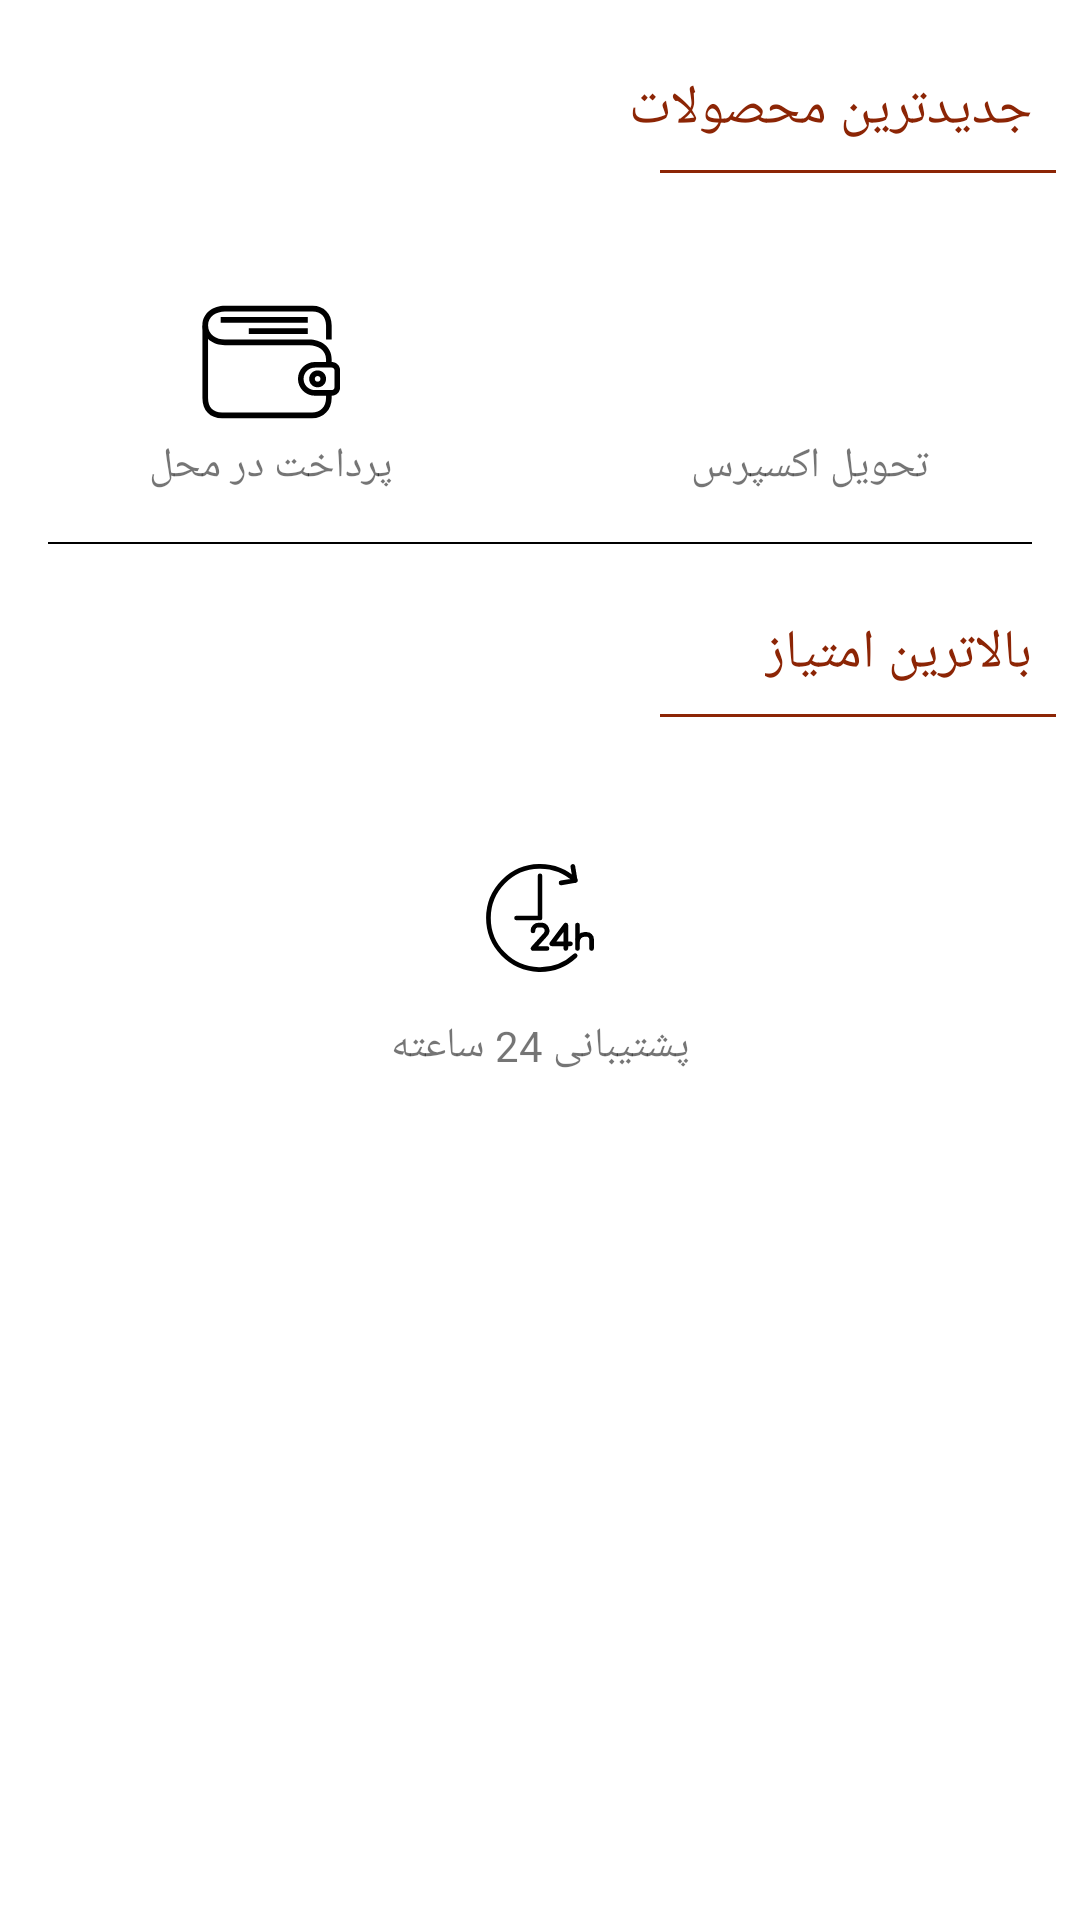

The Android layout XML behind this screen, and the referenced resources:
<!-- AndroidManifest.xml: application theme Theme.ShopApplication -->
<!-- res/layout/fragment_main.xml -->
<?xml version="1.0" encoding="utf-8"?>
<ScrollView
    xmlns:android="http://schemas.android.com/apk/res/android"
    xmlns:tools="http://schemas.android.com/tools"
    android:layout_height="match_parent"
    android:layout_width="match_parent">

    <LinearLayout
        android:layout_width="match_parent"
        android:layout_height="match_parent"
        xmlns:app="http://schemas.android.com/apk/res-auto"
        tools:context=".view.fragment.MainFragment"
        android:orientation="vertical">

        <TextView
            android:layout_width="wrap_content"
            android:layout_height="wrap_content"
            android:text="جدیدترین محصولات"
            android:layout_gravity="end"
            android:textSize="18dp"
            android:layout_marginTop="24dp"
            android:layout_marginEnd="16dp"
            android:textColor="@color/orangePrimaryDark">
        </TextView>

        <View
            android:layout_width="match_parent"
            android:layout_height="1dp"
            android:background="@color/orangePrimaryDark"
            android:layout_marginTop="8dp"
            android:layout_marginStart="220dp"
            android:layout_marginEnd="8dp">
        </View>

        <androidx.recyclerview.widget.RecyclerView
            android:id="@+id/recyclerViewNewestItems"
            android:layout_width="match_parent"
            android:layout_height="wrap_content"
            android:background="@color/colorBackgroundRecycler1"
            android:layout_marginTop="20dp">
        </androidx.recyclerview.widget.RecyclerView>

        <LinearLayout
            android:layout_width="match_parent"
            android:layout_height="wrap_content"
            android:orientation="horizontal"
            android:layout_marginTop="18dp">

            <ImageView
                android:layout_width="0dp"
                android:layout_height="50dp"
                android:layout_weight="1"
                android:src="@drawable/ic_iconfinder_wallet_2208344"/>

            <ImageView
                android:layout_width="0dp"
                android:layout_height="50dp"
                android:layout_weight="1"
                android:src="@drawable/ic_iconfinder_delivery_service_3615755"/>

        </LinearLayout>

        <LinearLayout
            android:layout_width="match_parent"
            android:layout_height="wrap_content"
            android:orientation="horizontal">

            <TextView
                android:layout_width="0dp"
                android:layout_height="match_parent"
                android:layout_weight="1"
                android:text="پرداخت در محل"
                android:gravity="center"/>

            <TextView
                android:layout_width="0dp"
                android:layout_height="match_parent"
                android:layout_weight="1"
                android:text="تحویل اکسپرس"
                android:gravity="center"/>

        </LinearLayout>

        <View
            android:layout_width="match_parent"
            android:layout_height="0.5dp"
            android:background="@color/black"
            android:layout_marginTop="16dp"
            android:layout_marginEnd="16dp"
            android:layout_marginStart="16dp">
        </View>

        <TextView
            android:layout_width="wrap_content"
            android:layout_height="wrap_content"
            android:text="بالاترین امتیاز"
            android:layout_gravity="end"
            android:textSize="18dp"
            android:layout_marginTop="24dp"
            android:layout_marginEnd="16dp"
            android:textColor="@color/orangePrimaryDark">
        </TextView>

        <View
            android:layout_width="match_parent"
            android:layout_height="1dp"
            android:background="@color/orangePrimaryDark"
            android:layout_marginTop="8dp"
            android:layout_marginStart="220dp"
            android:layout_marginEnd="8dp">
        </View>

        <androidx.recyclerview.widget.RecyclerView
            android:id="@+id/recyclerViewHighestRanked"
            android:layout_width="match_parent"
            android:layout_height="wrap_content"
            android:background="@color/colorBackgroundRecycler2"
            android:layout_marginTop="24dp">
        </androidx.recyclerview.widget.RecyclerView>

        <ImageView
            android:layout_width="50dp"
            android:layout_height="50dp"
            android:layout_gravity="center"
            android:layout_marginTop="18dp"
            android:src="@drawable/ic_iconfinder_17_24_hours_open_6330649"/>

        <TextView
            android:layout_width="match_parent"
            android:layout_height="wrap_content"
            android:text="پشتیبانی 24 ساعته"
            android:gravity="center"
            android:layout_marginTop="8dp"
            android:layout_marginBottom="16dp">
        </TextView>

    </LinearLayout>
</ScrollView>
<!-- resources referenced by this layout -->
<resources>
  <color name="black">#FF000000</color>
  <color name="colorBackgroundRecycler1">#54FF3C</color>
  <color name="colorBackgroundRecycler2">#F63830</color>
  <color name="orangePrimaryDark">#8C2505</color>
  <!-- drawable ic_iconfinder_wallet_2208344 (drawable) -->
  <vector xmlns:android="http://schemas.android.com/apk/res/android"
      android:width="100dp"
      android:height="100dp"
      android:viewportWidth="100"
      android:viewportHeight="100">
    <path
        android:fillColor="#FF000000"
        android:pathData="M91.115,51.873h-3.746v-3.746c0,-6.181 -5.619,-9.365 -11.238,-9.365H19.939c-7.492,0 -14.984,-4.495 -14.984,-13.111s7.492,-13.111 14.984,-13.111h58.439c7.492,0 12.737,5.245 12.737,13.111v9.365h-3.746V25.65c0,-5.806 -3.371,-9.365 -8.991,-9.365H19.939c-5.619,0 -11.238,3.184 -11.238,9.365s5.619,9.365 11.238,9.365h56.191c7.492,0 14.984,4.495 14.984,13.111V51.873z"/>
    <path
        android:fillColor="#FF000000"
        android:pathData="M78.004,87.461H18.066c-8.054,0 -13.111,-5.215 -13.111,-13.521V25.65h3.746V73.94c0,6.181 3.371,9.658 9.365,9.658h59.937c5.619,0 9.365,-3.863 9.365,-9.658v-3.863h3.746v3.863C91.115,81.859 85.683,87.461 78.004,87.461z"/>
    <path
        android:fillColor="#FF000000"
        android:pathData="M17.13,20.031h58.064v3.746h-58.064z"/>
    <path
        android:fillColor="#FF000000"
        android:pathData="M35.86,27.523h39.334v3.746h-39.334z"/>
    <path
        android:fillColor="#FF000000"
        android:pathData="M91.115,72.477H79.877c-6.181,0 -11.238,-5.057 -11.238,-11.238C68.639,55.057 73.696,50 79.877,50h11.238c3.184,0 5.619,2.435 5.619,5.619v11.238C96.734,70.042 94.299,72.477 91.115,72.477zM79.877,53.746c-4.121,0 -7.492,3.371 -7.492,7.492c0,4.121 3.371,7.492 7.492,7.492h11.238c1.124,0 1.873,-0.749 1.873,-1.873V55.619c0,-1.124 -0.749,-1.873 -1.873,-1.873H79.877z"/>
    <path
        android:fillColor="#FF000000"
        android:pathData="M81.75,66.857c-3.184,0 -5.619,-2.435 -5.619,-5.619c0,-3.184 2.435,-5.619 5.619,-5.619s5.619,2.435 5.619,5.619C87.369,64.422 84.934,66.857 81.75,66.857zM81.75,59.365c-1.124,0 -1.873,0.749 -1.873,1.873s0.749,1.873 1.873,1.873s1.873,-0.749 1.873,-1.873S82.874,59.365 81.75,59.365z"/>
  </vector>
  <style name="Theme.ShopApplication" parent="Theme.MaterialComponents.DayNight.DarkActionBar">
          
          <item name="colorPrimary">@color/orangePrimary</item>
          <item name="colorPrimaryVariant">@color/orangePrimaryDark</item>
          <item name="colorOnPrimary">@color/white</item>
          
          <item name="colorSecondary">@color/teal_200</item>
          <item name="colorSecondaryVariant">@color/teal_700</item>
          <item name="colorOnSecondary">@color/black</item>
          
          <item name="android:statusBarColor" tools:targetApi="l">?attr/colorPrimaryVariant</item>
          
      </style>
  <color name="orangePrimary">#E1400E</color>
  <color name="white">#FFFFFFFF</color>
  <color name="teal_200">#FF03DAC5</color>
  <color name="teal_700">#FF018786</color>
</resources>
